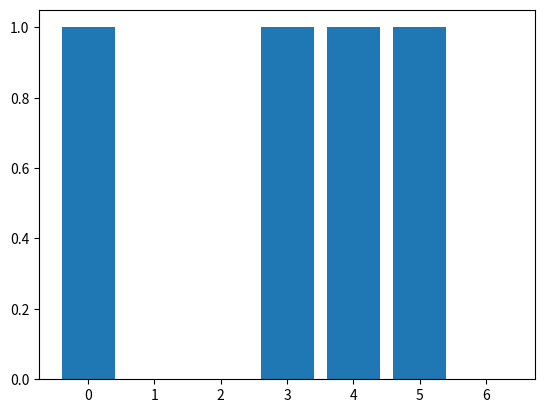

The script that saved this image:
'''
Occupany forecast via Markov Chain - 03.2023

'''


import matplotlib.pyplot as plt
import numpy as np
import pandas as pd
import seaborn as sn
import random as rm

# The statespace
states = ["Occupied","Unoccupied"]

# Possible sequences of events
transitionName = [["OO","OU"],["UU","UO"]]

# Probabilities matrix (transition matrix)
transitionMatrix = [[0.4,0.6],[0.7,0.3]]

# Drop error if the sum of singular probabilities exceed 1
if sum(transitionMatrix[0])+sum(transitionMatrix[1]) != 2:
    print("Error: sum of probabilities of transition matrix higher than 1. Please check matrix.")
else: print("Transition matrix is well defined.")


# A function that implements the Markov model to forecast the state/mood.
def occupancy_forecast(days):
    # Choose the starting state
    OcupancyToday = "Occupied"
    print("Start state: " + OcupancyToday)
    # Shall store the sequence of states taken. So, this only has the starting state for now.
    OccupancyList = [OcupancyToday]
    i = 0
    # To calculate the probability of the activityList
    prob = 1
    while i != days:
        if OcupancyToday == "Occupied":
            change = np.random.choice(transitionName[0],replace=True,p=transitionMatrix[0])
            if change == "OO":
                prob = prob * 0.4
                OccupancyList.append("Occupied")
                pass
            elif change == "OU":
                prob = prob * 0.6
                OcupancyToday = "Unoccupied"
                OccupancyList.append("Unoccupied")

        elif OcupancyToday == "Unoccupied":
            change = np.random.choice(transitionName[1],replace=True,p=transitionMatrix[1])
            if change == "UU":
                prob = prob * 0.7
                OccupancyList.append("Unoccupied")
                pass
            elif change == "UO":
                prob = prob * 0.3
                OcupancyToday = "Occupied"
                OccupancyList.append("Occupied")
        i += 1
    print("Possible states: " + str(OccupancyList))
    print("End state after "+ str(days) + " days: " + OcupancyToday)
    print("Probability of the possible sequence of states: " + str(prob))

    print(days)
    dd = []
    cs = []
    for d, s in zip(range(days), OccupancyList):
        dd.append(d)
        if s == 'Occupied':
            cs.append(1)
        else:
            cs.append(0)

    # make plot
    plt.bar(dd, height=cs)
    plt.show()

# Function that forecasts the possible state for the next x days
occupancy_forecast(7)


print('bye')
